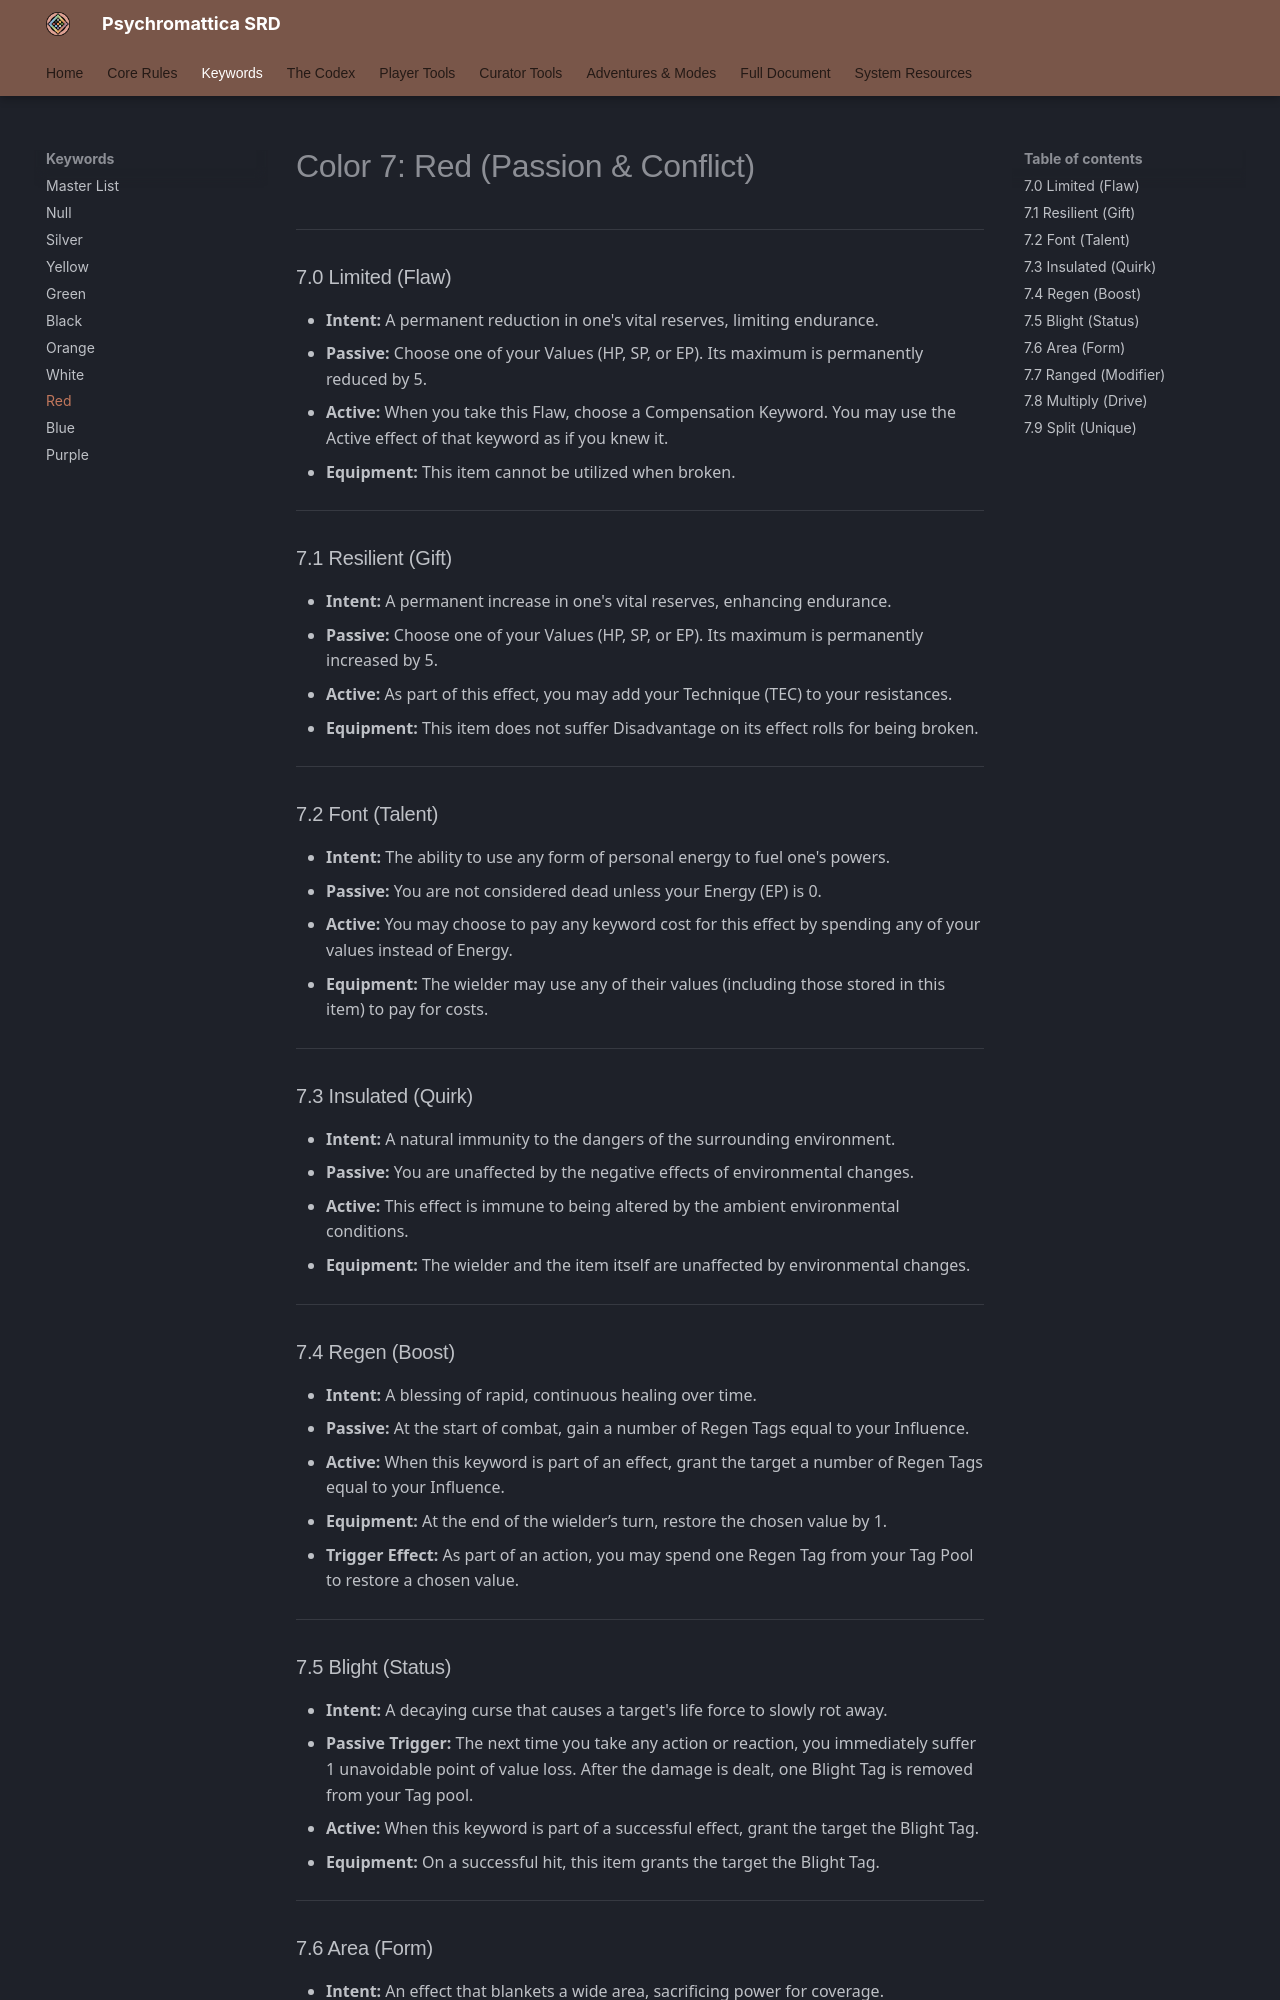

repository: bagelsan/ResonanceSRD · page: appendix-a-keywords-red/index.html · generator: mkdocs

# Color 7: Red (Passion & Conflict)

---

### 7.0 Limited (Flaw)
*   **Intent:** A permanent reduction in one's vital reserves, limiting endurance.
*   **Passive:** Choose one of your Values (HP, SP, or EP). Its maximum is permanently reduced by 5.
*   **Active:** When you take this Flaw, choose a Compensation Keyword. You may use the Active effect of that keyword as if you knew it.
*   **Equipment:** This item cannot be utilized when broken.

---

### 7.1 Resilient (Gift)
*   **Intent:** A permanent increase in one's vital reserves, enhancing endurance.
*   **Passive:** Choose one of your Values (HP, SP, or EP). Its maximum is permanently increased by 5.
*   **Active:** As part of this effect, you may add your Technique (TEC) to your resistances.
*   **Equipment:** This item does not suffer Disadvantage on its effect rolls for being broken.

---

### 7.2 Font (Talent)
*   **Intent:** The ability to use any form of personal energy to fuel one's powers.
*   **Passive:** You are not considered dead unless your Energy (EP) is 0.
*   **Active:** You may choose to pay any keyword cost for this effect by spending any of your values instead of Energy.
*   **Equipment:** The wielder may use any of their values (including those stored in this item) to pay for costs.

---

### 7.3 Insulated (Quirk)
*   **Intent:** A natural immunity to the dangers of the surrounding environment.
*   **Passive:** You are unaffected by the negative effects of environmental changes.
*   **Active:** This effect is immune to being altered by the ambient environmental conditions.
*   **Equipment:** The wielder and the item itself are unaffected by environmental changes.

---

### 7.4 Regen (Boost)
*   **Intent:** A blessing of rapid, continuous healing over time.
*   **Passive:** At the start of combat, gain a number of Regen Tags equal to your Influence.
*   **Active:** When this keyword is part of an effect, grant the target a number of Regen Tags equal to your Influence.
*   **Equipment:** At the end of the wielder’s turn, restore the chosen value by 1.
*   **Trigger Effect:** As part of an action, you may spend one Regen Tag from your Tag Pool to restore a chosen value.

---

### 7.5 Blight (Status)
*   **Intent:** A decaying curse that causes a target's life force to slowly rot away.
*   **Passive Trigger:** The next time you take any action or reaction, you immediately suffer 1 unavoidable point of value loss. After the damage is dealt, one Blight Tag is removed from your Tag pool.
*   **Active:** When this keyword is part of a successful effect, grant the target the Blight Tag.
*   **Equipment:** On a successful hit, this item grants the target the Blight Tag.

---
